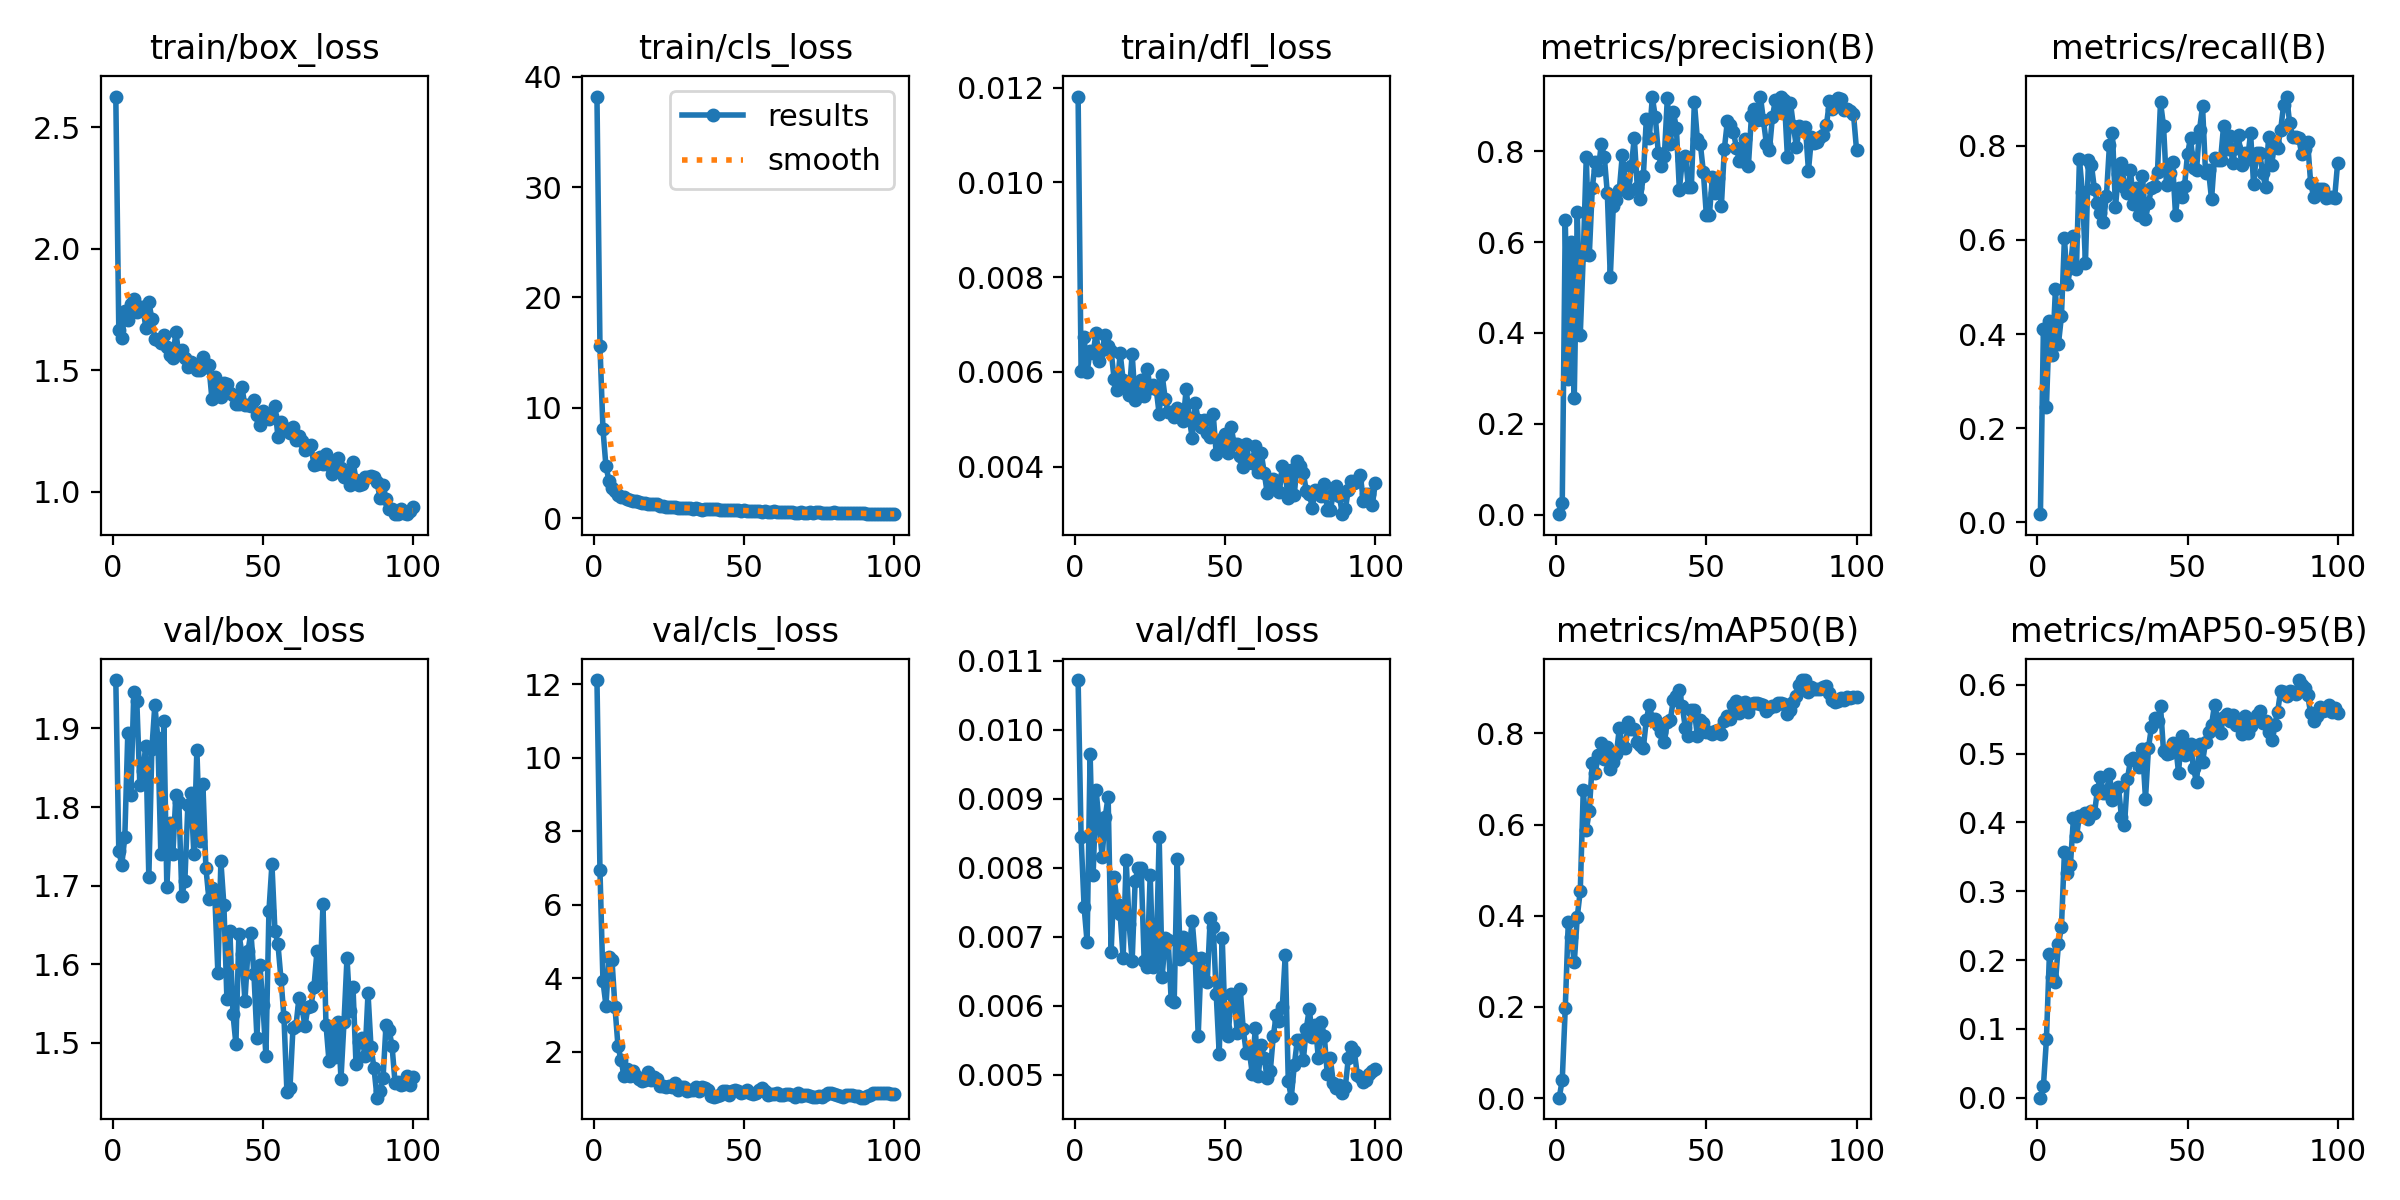

Source data for this figure (header and first rows):
epoch, time, train/box_loss, train/cls_loss, train/dfl_loss, metrics/precision(B), metrics/recall(B), metrics/mAP50(B), metrics/mAP50-95(B), val/box_loss, val/cls_loss, val/dfl_loss, lr/pg0, lr/pg1, lr/pg2
1, 50.77, 2.627, 38.21, 0.01181, 0.00088, 0.01739, 0.00086, 0.0002, 1.962, 12.12, 0.01072, 0.0002444, 0.0002444, 0.0002444
2, 56.14, 1.664, 15.6, 0.00601, 0.02649, 0.4113, 0.04035, 0.01663, 1.744, 6.948, 0.00844, 0.000495, 0.000495, 0.000495
3, 62.75, 1.634, 8.06, 0.00673, 0.6492, 0.2448, 0.1973, 0.08472, 1.727, 3.922, 0.00743, 0.0007405, 0.0007405, 0.0007405
4, 68.83, 1.745, 4.692, 0.00599, 0.2982, 0.4276, 0.3852, 0.2089, 1.762, 3.259, 0.00692, 0.000981, 0.000981, 0.000981
5, 76.3, 1.707, 3.415, 0.00645, 0.601, 0.3547, 0.3522, 0.1752, 1.894, 4.585, 0.00965, 0.001067, 0.001067, 0.001067
6, 83.74, 1.775, 2.741, 0.0064, 0.2576, 0.4949, 0.2974, 0.1675, 1.816, 4.501, 0.0079, 0.001056, 0.001056, 0.001056
7, 93.08, 1.793, 2.507, 0.00683, 0.6675, 0.3785, 0.3975, 0.2229, 1.946, 3.221, 0.00913, 0.001045, 0.001045, 0.001045
8, 100.8, 1.74, 2.147, 0.00624, 0.3966, 0.4375, 0.4546, 0.2475, 1.934, 2.16, 0.00863, 0.001034, 0.001034, 0.001034
9, 106.9, 1.762, 1.963, 0.00646, 0.5716, 0.6031, 0.6758, 0.3567, 1.828, 1.776, 0.00816, 0.001023, 0.001023, 0.001023
10, 113.4, 1.762, 1.91, 0.00678, 0.7875, 0.5052, 0.5872, 0.3266, 1.846, 1.352, 0.00873, 0.001012, 0.001012, 0.001012
11, 121, 1.675, 1.715, 0.00654, 0.571, 0.5407, 0.6297, 0.3384, 1.878, 1.535, 0.00903, 0.001001, 0.001001, 0.001001
12, 128.7, 1.781, 1.672, 0.00644, 0.7193, 0.6074, 0.7343, 0.4063, 1.71, 1.335, 0.00678, 0.00099, 0.00099, 0.00099
13, 136.2, 1.713, 1.537, 0.00585, 0.7765, 0.5391, 0.7139, 0.3797, 1.873, 1.474, 0.00786, 0.000979, 0.000979, 0.000979
14, 143.6, 1.627, 1.531, 0.00562, 0.7582, 0.7707, 0.7527, 0.4089, 1.93, 1.352, 0.00748, 0.000968, 0.000968, 0.000968
15, 150, 1.624, 1.427, 0.0064, 0.8168, 0.7008, 0.7789, 0.4097, 1.887, 1.265, 0.00733, 0.000957, 0.000957, 0.000957
16, 156.2, 1.613, 1.371, 0.00583, 0.7881, 0.5508, 0.7429, 0.4132, 1.74, 1.214, 0.0067, 0.000946, 0.000946, 0.000946
17, 163.7, 1.646, 1.336, 0.00575, 0.709, 0.7701, 0.7692, 0.4048, 1.909, 1.225, 0.00812, 0.000935, 0.000935, 0.000935
18, 170.9, 1.595, 1.286, 0.00552, 0.5228, 0.7586, 0.721, 0.4168, 1.698, 1.438, 0.00718, 0.000924, 0.000924, 0.000924
19, 179.7, 1.564, 1.266, 0.00638, 0.6803, 0.7077, 0.7381, 0.4133, 1.78, 1.237, 0.00665, 0.000913, 0.000913, 0.000913
20, 186.7, 1.552, 1.242, 0.00541, 0.6923, 0.6783, 0.7536, 0.4471, 1.74, 1.313, 0.00781, 0.000902, 0.000902, 0.000902
21, 194.5, 1.657, 1.295, 0.00561, 0.7145, 0.6565, 0.8106, 0.4664, 1.815, 1.249, 0.008, 0.000891, 0.000891, 0.000891
22, 202.2, 1.566, 1.15, 0.00583, 0.7923, 0.6388, 0.775, 0.4424, 1.806, 1.08, 0.008, 0.00088, 0.00088, 0.00088
23, 208.9, 1.585, 1.063, 0.0055, 0.7365, 0.6941, 0.7685, 0.4434, 1.687, 1.063, 0.00665, 0.000869, 0.000869, 0.000869
24, 216.1, 1.551, 1.024, 0.00607, 0.7079, 0.802, 0.8241, 0.4702, 1.706, 1.042, 0.00656, 0.000858, 0.000858, 0.000858
25, 224.4, 1.513, 1.007, 0.00566, 0.7676, 0.8264, 0.8103, 0.4331, 1.802, 1.077, 0.0079, 0.000847, 0.000847, 0.000847
26, 230.4, 1.535, 0.9826, 0.00572, 0.8296, 0.6701, 0.8102, 0.4471, 1.818, 1.053, 0.00656, 0.000836, 0.000836, 0.000836
27, 236.4, 1.527, 1.002, 0.00565, 0.7199, 0.7393, 0.7812, 0.4511, 1.74, 1.152, 0.0067, 0.000825, 0.000825, 0.000825
28, 243.2, 1.5, 0.9478, 0.00511, 0.6954, 0.7632, 0.7741, 0.4078, 1.873, 0.9691, 0.00844, 0.000814, 0.000814, 0.000814
29, 250, 1.501, 0.914, 0.00593, 0.7455, 0.713, 0.7678, 0.3965, 1.757, 1.049, 0.00642, 0.000803, 0.000803, 0.000803
30, 257.8, 1.554, 0.9605, 0.00544, 0.8715, 0.6997, 0.8294, 0.4634, 1.83, 1.04, 0.00698, 0.000792, 0.000792, 0.000792
31, 265.3, 1.512, 0.9271, 0.00515, 0.8304, 0.7483, 0.8625, 0.4905, 1.723, 0.9268, 0.00695, 0.000781, 0.000781, 0.000781
32, 274, 1.521, 0.9539, 0.00515, 0.9195, 0.6755, 0.8311, 0.493, 1.683, 0.9641, 0.00608, 0.00077, 0.00077, 0.00077
33, 280.4, 1.384, 0.812, 0.00504, 0.8751, 0.7102, 0.8319, 0.4924, 1.697, 0.9577, 0.00605, 0.000759, 0.000759, 0.000759
34, 286.4, 1.474, 0.9218, 0.00524, 0.7961, 0.6521, 0.8191, 0.4807, 1.685, 1.034, 0.00813, 0.000748, 0.000748, 0.000748
35, 292.4, 1.413, 0.8373, 0.00509, 0.7678, 0.7348, 0.8022, 0.5072, 1.588, 0.9367, 0.00668, 0.000737, 0.000737, 0.000737
36, 300, 1.39, 0.7844, 0.00497, 0.7893, 0.6437, 0.7808, 0.4344, 1.731, 1.053, 0.007, 0.000726, 0.000726, 0.000726
37, 308.7, 1.448, 0.8165, 0.00564, 0.9176, 0.6776, 0.8243, 0.5085, 1.675, 1.016, 0.00673, 0.000715, 0.000715, 0.000715
38, 315.9, 1.444, 0.8246, 0.00503, 0.816, 0.7105, 0.829, 0.5389, 1.556, 0.9652, 0.00683, 0.000704, 0.000704, 0.000704
39, 324.1, 1.406, 0.7888, 0.00461, 0.8866, 0.7145, 0.8741, 0.5516, 1.642, 0.8104, 0.00723, 0.000693, 0.000693, 0.000693
40, 333, 1.4, 0.8103, 0.00535, 0.8524, 0.7449, 0.8812, 0.5466, 1.537, 0.7805, 0.0067, 0.000682, 0.000682, 0.000682
41, 339.9, 1.361, 0.7898, 0.00498, 0.7158, 0.8921, 0.8941, 0.5687, 1.498, 0.7845, 0.00557, 0.000671, 0.000671, 0.000671
42, 346.5, 1.362, 0.7686, 0.00483, 0.781, 0.8427, 0.8589, 0.5035, 1.639, 0.8354, 0.0067, 0.00066, 0.00066, 0.00066
43, 352.8, 1.43, 0.7848, 0.00499, 0.7907, 0.7161, 0.811, 0.4987, 1.613, 0.9451, 0.00638, 0.000649, 0.000649, 0.000649
44, 359.1, 1.356, 0.7486, 0.00472, 0.7213, 0.7419, 0.7942, 0.5008, 1.553, 0.9375, 0.00634, 0.000638, 0.000638, 0.000638
45, 366.4, 1.357, 0.7168, 0.00462, 0.7216, 0.7657, 0.8503, 0.5158, 1.616, 0.814, 0.00727, 0.000627, 0.000627, 0.000627
46, 373.1, 1.353, 0.7317, 0.00511, 0.9088, 0.6537, 0.8501, 0.5138, 1.64, 0.9399, 0.00714, 0.000616, 0.000616, 0.000616
47, 379.8, 1.378, 0.727, 0.00427, 0.8271, 0.7106, 0.7937, 0.4724, 1.588, 0.9531, 0.00617, 0.0006051, 0.0006051, 0.0006051
48, 388.4, 1.318, 0.7155, 0.00457, 0.816, 0.6907, 0.8286, 0.5255, 1.506, 0.928, 0.0053, 0.0005941, 0.0005941, 0.0005941
49, 395.8, 1.274, 0.6862, 0.00442, 0.754, 0.7142, 0.8216, 0.4986, 1.599, 0.8707, 0.00698, 0.0005831, 0.0005831, 0.0005831
50, 402.1, 1.333, 0.726, 0.00469, 0.659, 0.7823, 0.803, 0.5006, 1.548, 0.9042, 0.00568, 0.0005721, 0.0005721, 0.0005721
51, 408.3, 1.313, 0.6866, 0.0043, 0.6591, 0.8163, 0.8037, 0.5132, 1.483, 0.965, 0.00557, 0.0005611, 0.0005611, 0.0005611
52, 415.6, 1.299, 0.641, 0.00483, 0.744, 0.7533, 0.7981, 0.4783, 1.668, 0.8795, 0.00617, 0.0005501, 0.0005501, 0.0005501
53, 423, 1.313, 0.6772, 0.00447, 0.7075, 0.7486, 0.8061, 0.4585, 1.727, 0.8524, 0.00612, 0.0005391, 0.0005391, 0.0005391
54, 430.3, 1.351, 0.6809, 0.00447, 0.7406, 0.8338, 0.8081, 0.5138, 1.642, 0.8721, 0.00561, 0.0005281, 0.0005281, 0.0005281
55, 439.2, 1.226, 0.629, 0.00422, 0.6804, 0.8838, 0.7988, 0.4877, 1.625, 0.9572, 0.00624, 0.0005171, 0.0005171, 0.0005171
56, 445.4, 1.286, 0.6041, 0.00399, 0.8063, 0.7421, 0.8264, 0.5165, 1.581, 1.015, 0.00566, 0.0005061, 0.0005061, 0.0005061
57, 451.5, 1.261, 0.6171, 0.00448, 0.8669, 0.7473, 0.839, 0.5318, 1.533, 0.9265, 0.00532, 0.0004951, 0.0004951, 0.0004951
58, 457.9, 1.257, 0.5913, 0.00411, 0.8592, 0.6862, 0.8322, 0.5415, 1.437, 0.8331, 0.00535, 0.0004841, 0.0004841, 0.0004841
59, 467, 1.24, 0.5938, 0.00409, 0.8433, 0.7747, 0.8627, 0.5712, 1.442, 0.8441, 0.00502, 0.0004731, 0.0004731, 0.0004731
60, 474.9, 1.268, 0.6418, 0.00444, 0.8078, 0.7692, 0.8705, 0.5503, 1.518, 0.8646, 0.00568, 0.0004621, 0.0004621, 0.0004621
... 40 more rows
